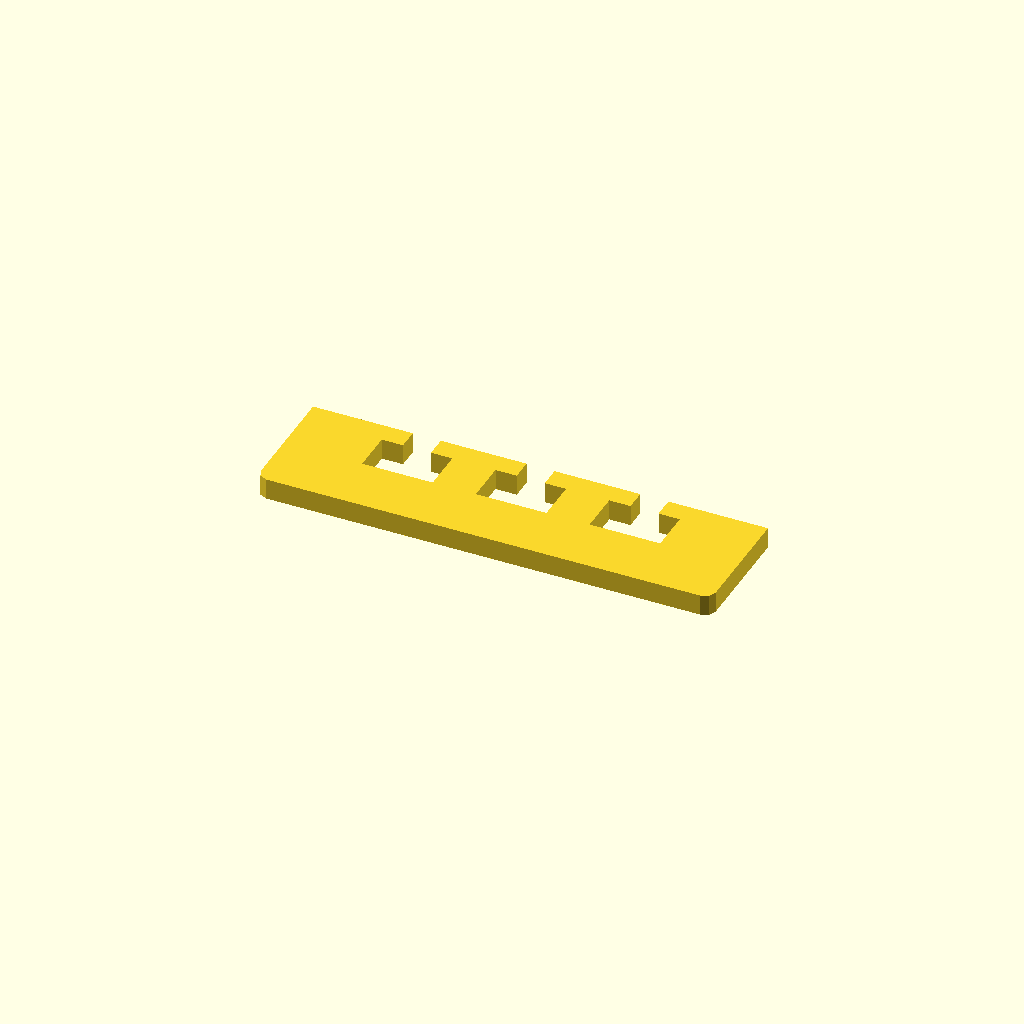
Cell 1 — every parameter at its default value.
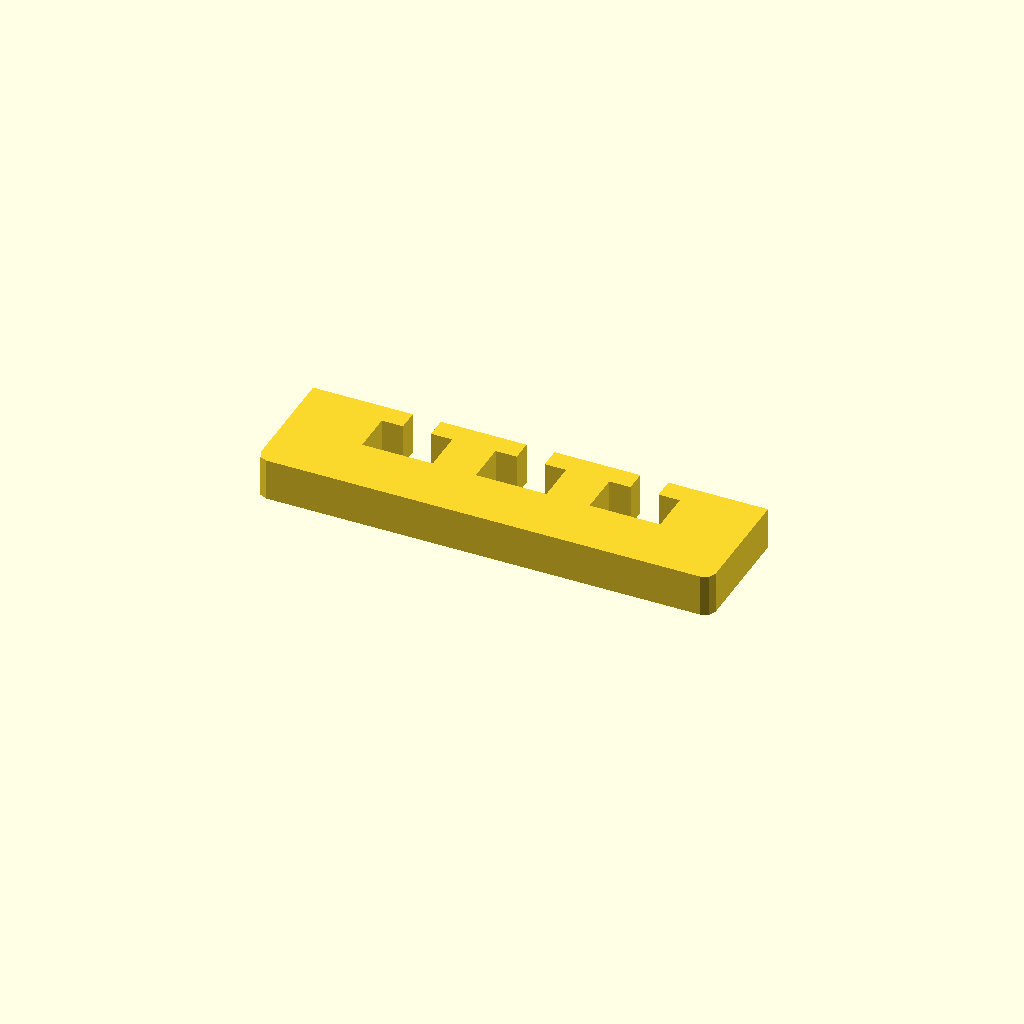
Cell 2 — profile_height set to 12, the other parameters unchanged.
One fixed orthographic camera (rotation 55°, 0°, 25°; colour scheme Cornfield) for every cell.
The OpenSCAD source (optional_data/data/sketch1/windowplates/part_0077.scad):
$fn = 32;

// ----------------------------------------------------------------------
// Window plate: 130 x 35 mm, 3 open windows
// ----------------------------------------------------------------------

// --- parameters (mm) ---
profile_height = 6;       // extrusion height
profile_points = 32;      // points of the closed outline

profile = [[0, 3], [0.879, 0.879], [3, 0], [127, 0], [129.121, 0.879], [130, 3], [130, 35], [101.5, 35], [101.5, 29], [107.575, 29], [107.575, 17], [87.425, 17], [87.425, 29], [93.5, 29], [93.5, 35], [69, 35], [69, 29], [75.075, 29], [75.075, 17], [54.925, 17], [54.925, 29], [61, 29], [61, 35], [36.5, 35], [36.5, 29], [42.575, 29], [42.575, 17], [22.425, 17], [22.425, 29], [28.5, 29], [28.5, 35], [0, 35]];  // single closed polygon, 32 points, counter clockwise

// --- the one profile operation ---
linear_extrude(height = profile_height) polygon(points = profile);
Parameter table extracted from the source (name, type, default, range or options):
profile_height: number, default 6
profile_points: number, default 32
